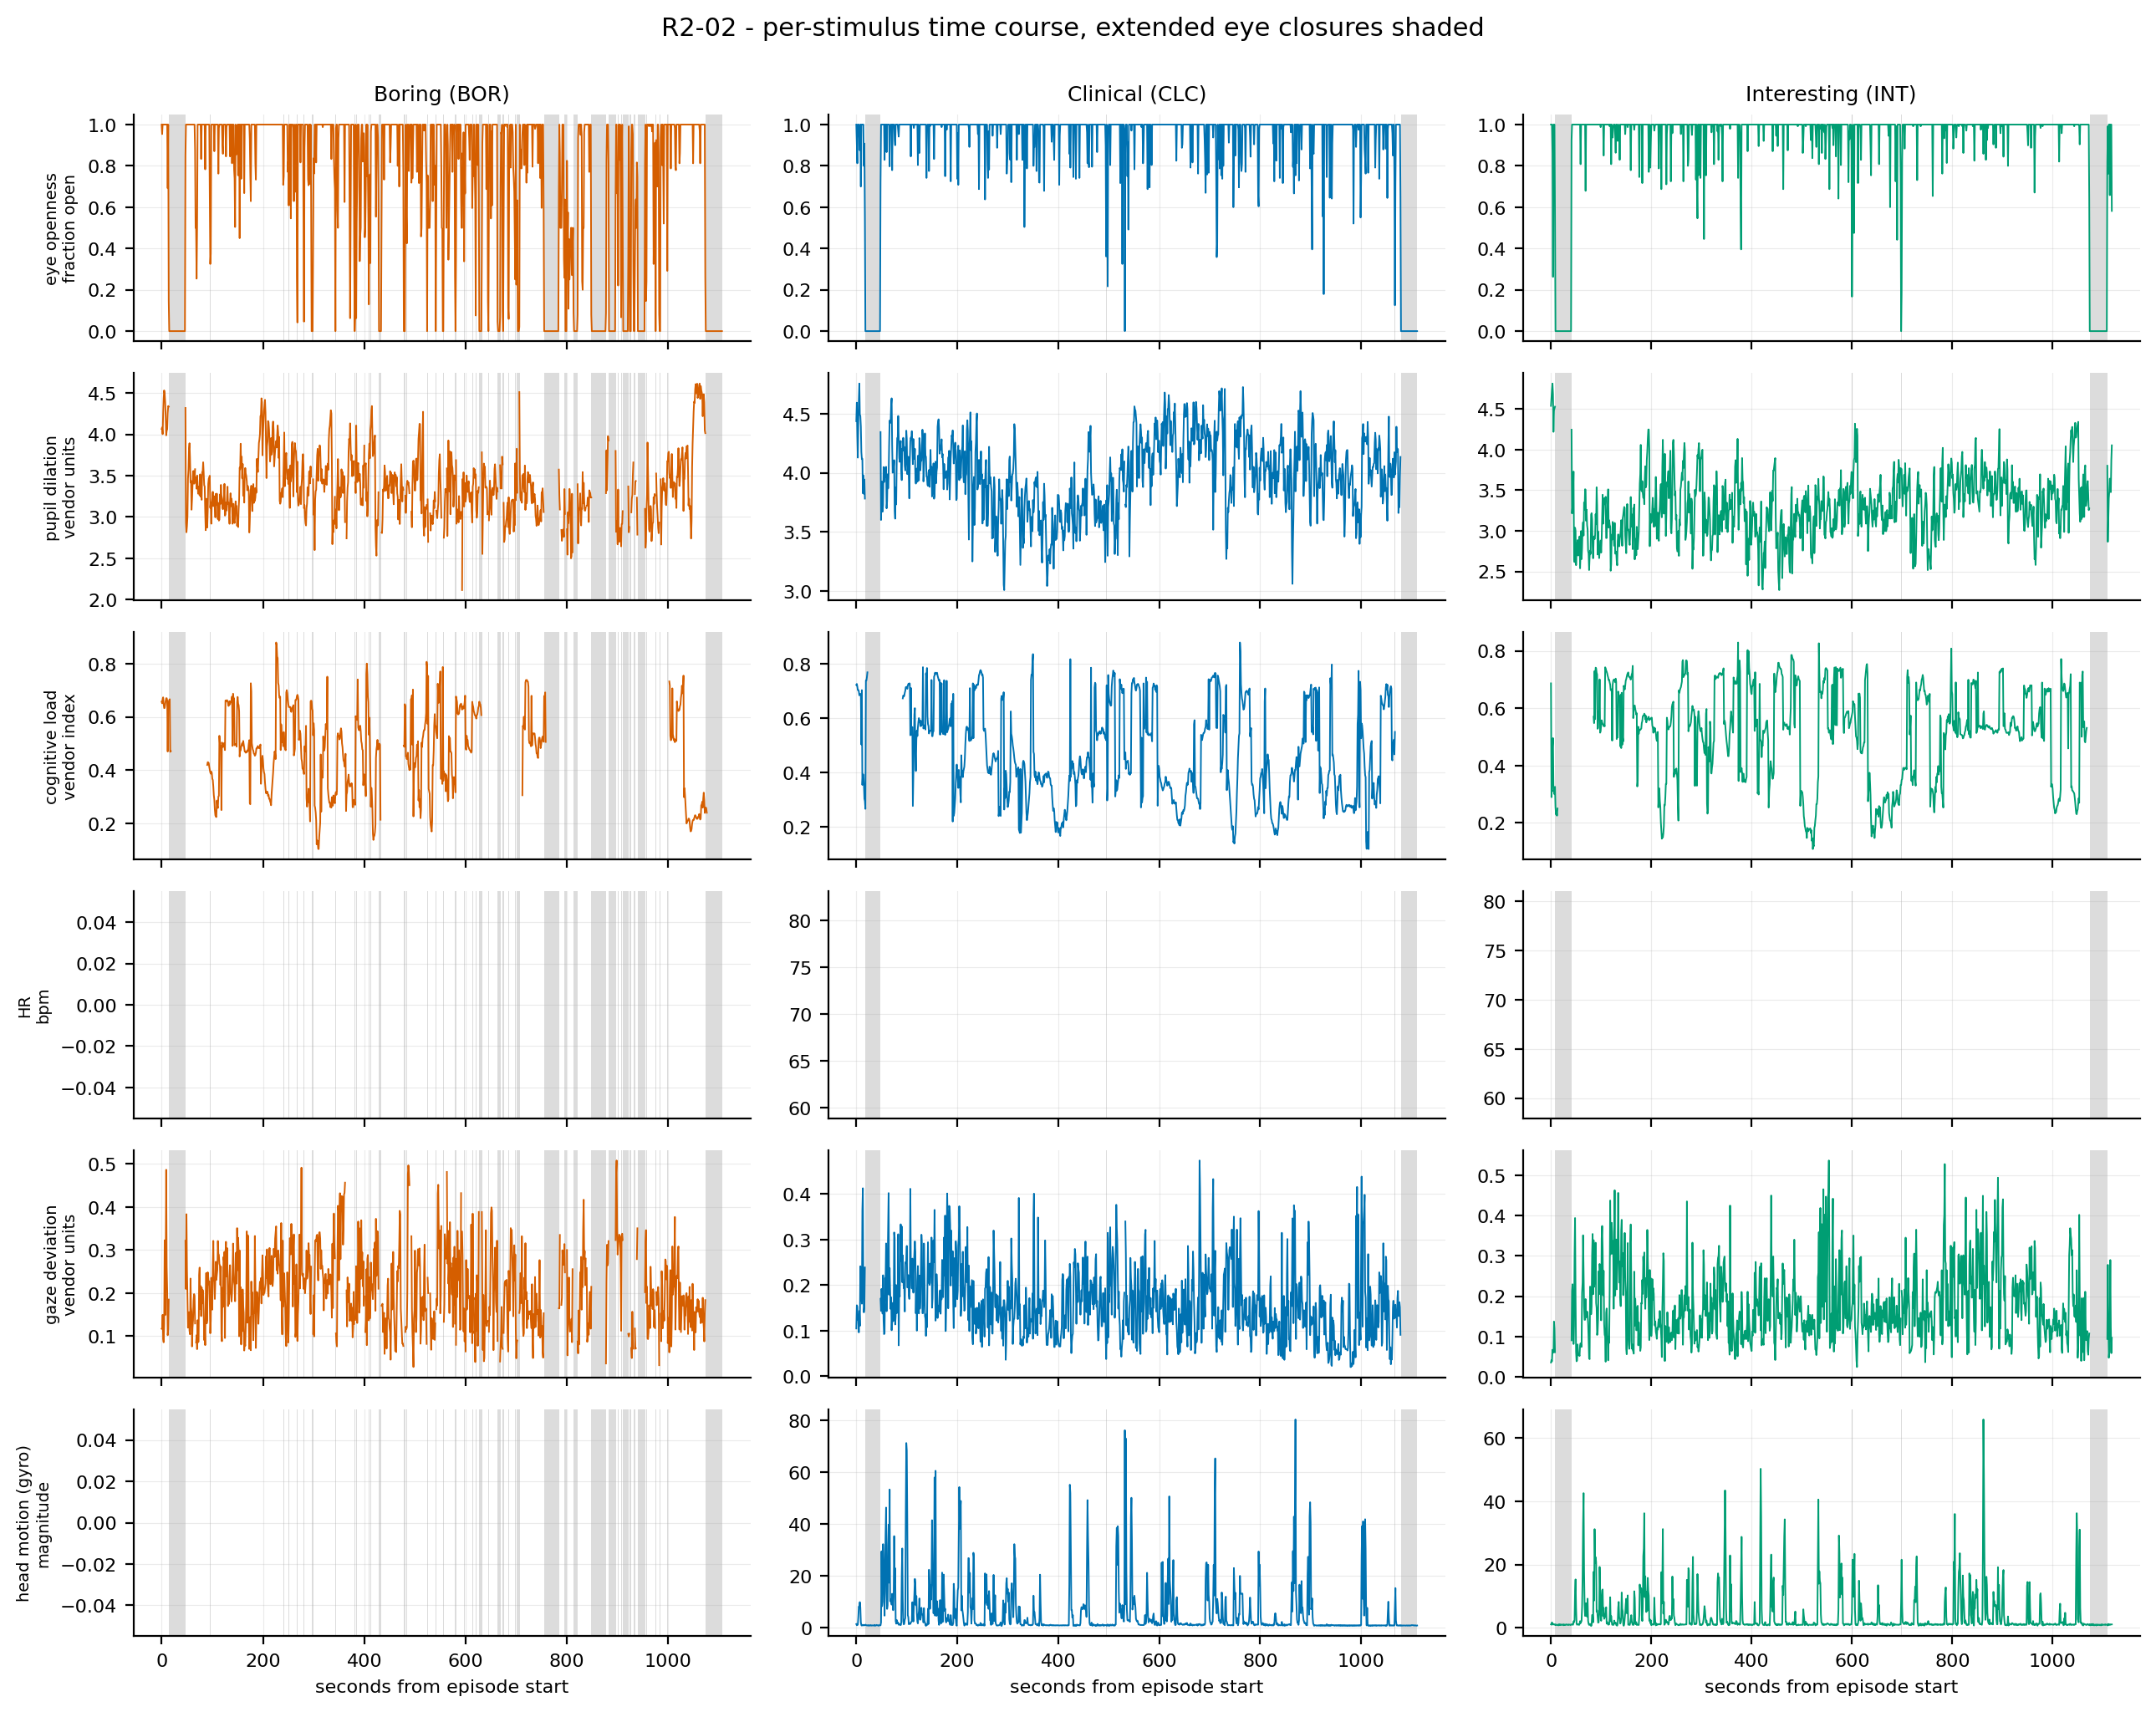

The file beside this chart, header and first rows:
subject, stimulus, t_s, channel, value
R2-02, BOR, 0, eye openness, 1
R2-02, BOR, 1, eye openness, 0.9542
R2-02, BOR, 2, eye openness, 1
R2-02, BOR, 3, eye openness, 1
R2-02, BOR, 4, eye openness, 1
R2-02, BOR, 5, eye openness, 1
R2-02, BOR, 6, eye openness, 1
R2-02, BOR, 7, eye openness, 1
R2-02, BOR, 8, eye openness, 1
R2-02, BOR, 9, eye openness, 1
R2-02, BOR, 10, eye openness, 1
R2-02, BOR, 11, eye openness, 1
R2-02, BOR, 12, eye openness, 0.6917
R2-02, BOR, 13, eye openness, 1
R2-02, BOR, 14, eye openness, 0.1458
R2-02, BOR, 15, eye openness, 0
R2-02, BOR, 16, eye openness, 0
R2-02, BOR, 17, eye openness, 0
R2-02, BOR, 18, eye openness, 0
R2-02, BOR, 19, eye openness, 0
R2-02, BOR, 20, eye openness, 0
R2-02, BOR, 21, eye openness, 0
R2-02, BOR, 22, eye openness, 0
R2-02, BOR, 23, eye openness, 0
R2-02, BOR, 24, eye openness, 0
R2-02, BOR, 25, eye openness, 0
R2-02, BOR, 26, eye openness, 0
R2-02, BOR, 27, eye openness, 0
R2-02, BOR, 28, eye openness, 0
R2-02, BOR, 29, eye openness, 0
R2-02, BOR, 30, eye openness, 0
R2-02, BOR, 31, eye openness, 0
R2-02, BOR, 32, eye openness, 0
R2-02, BOR, 33, eye openness, 0
R2-02, BOR, 34, eye openness, 0
R2-02, BOR, 35, eye openness, 0
R2-02, BOR, 36, eye openness, 0
R2-02, BOR, 37, eye openness, 0
R2-02, BOR, 38, eye openness, 0
R2-02, BOR, 39, eye openness, 0
R2-02, BOR, 40, eye openness, 0
R2-02, BOR, 41, eye openness, 0
R2-02, BOR, 42, eye openness, 0
R2-02, BOR, 43, eye openness, 0
R2-02, BOR, 44, eye openness, 0
R2-02, BOR, 45, eye openness, 0
R2-02, BOR, 46, eye openness, 0
R2-02, BOR, 47, eye openness, 0.85
R2-02, BOR, 48, eye openness, 1
R2-02, BOR, 49, eye openness, 1
R2-02, BOR, 50, eye openness, 1
R2-02, BOR, 51, eye openness, 1
R2-02, BOR, 52, eye openness, 1
R2-02, BOR, 53, eye openness, 1
R2-02, BOR, 54, eye openness, 1
R2-02, BOR, 55, eye openness, 1
R2-02, BOR, 56, eye openness, 1
R2-02, BOR, 57, eye openness, 1
R2-02, BOR, 58, eye openness, 1
R2-02, BOR, 59, eye openness, 1
... 19,968 more rows
